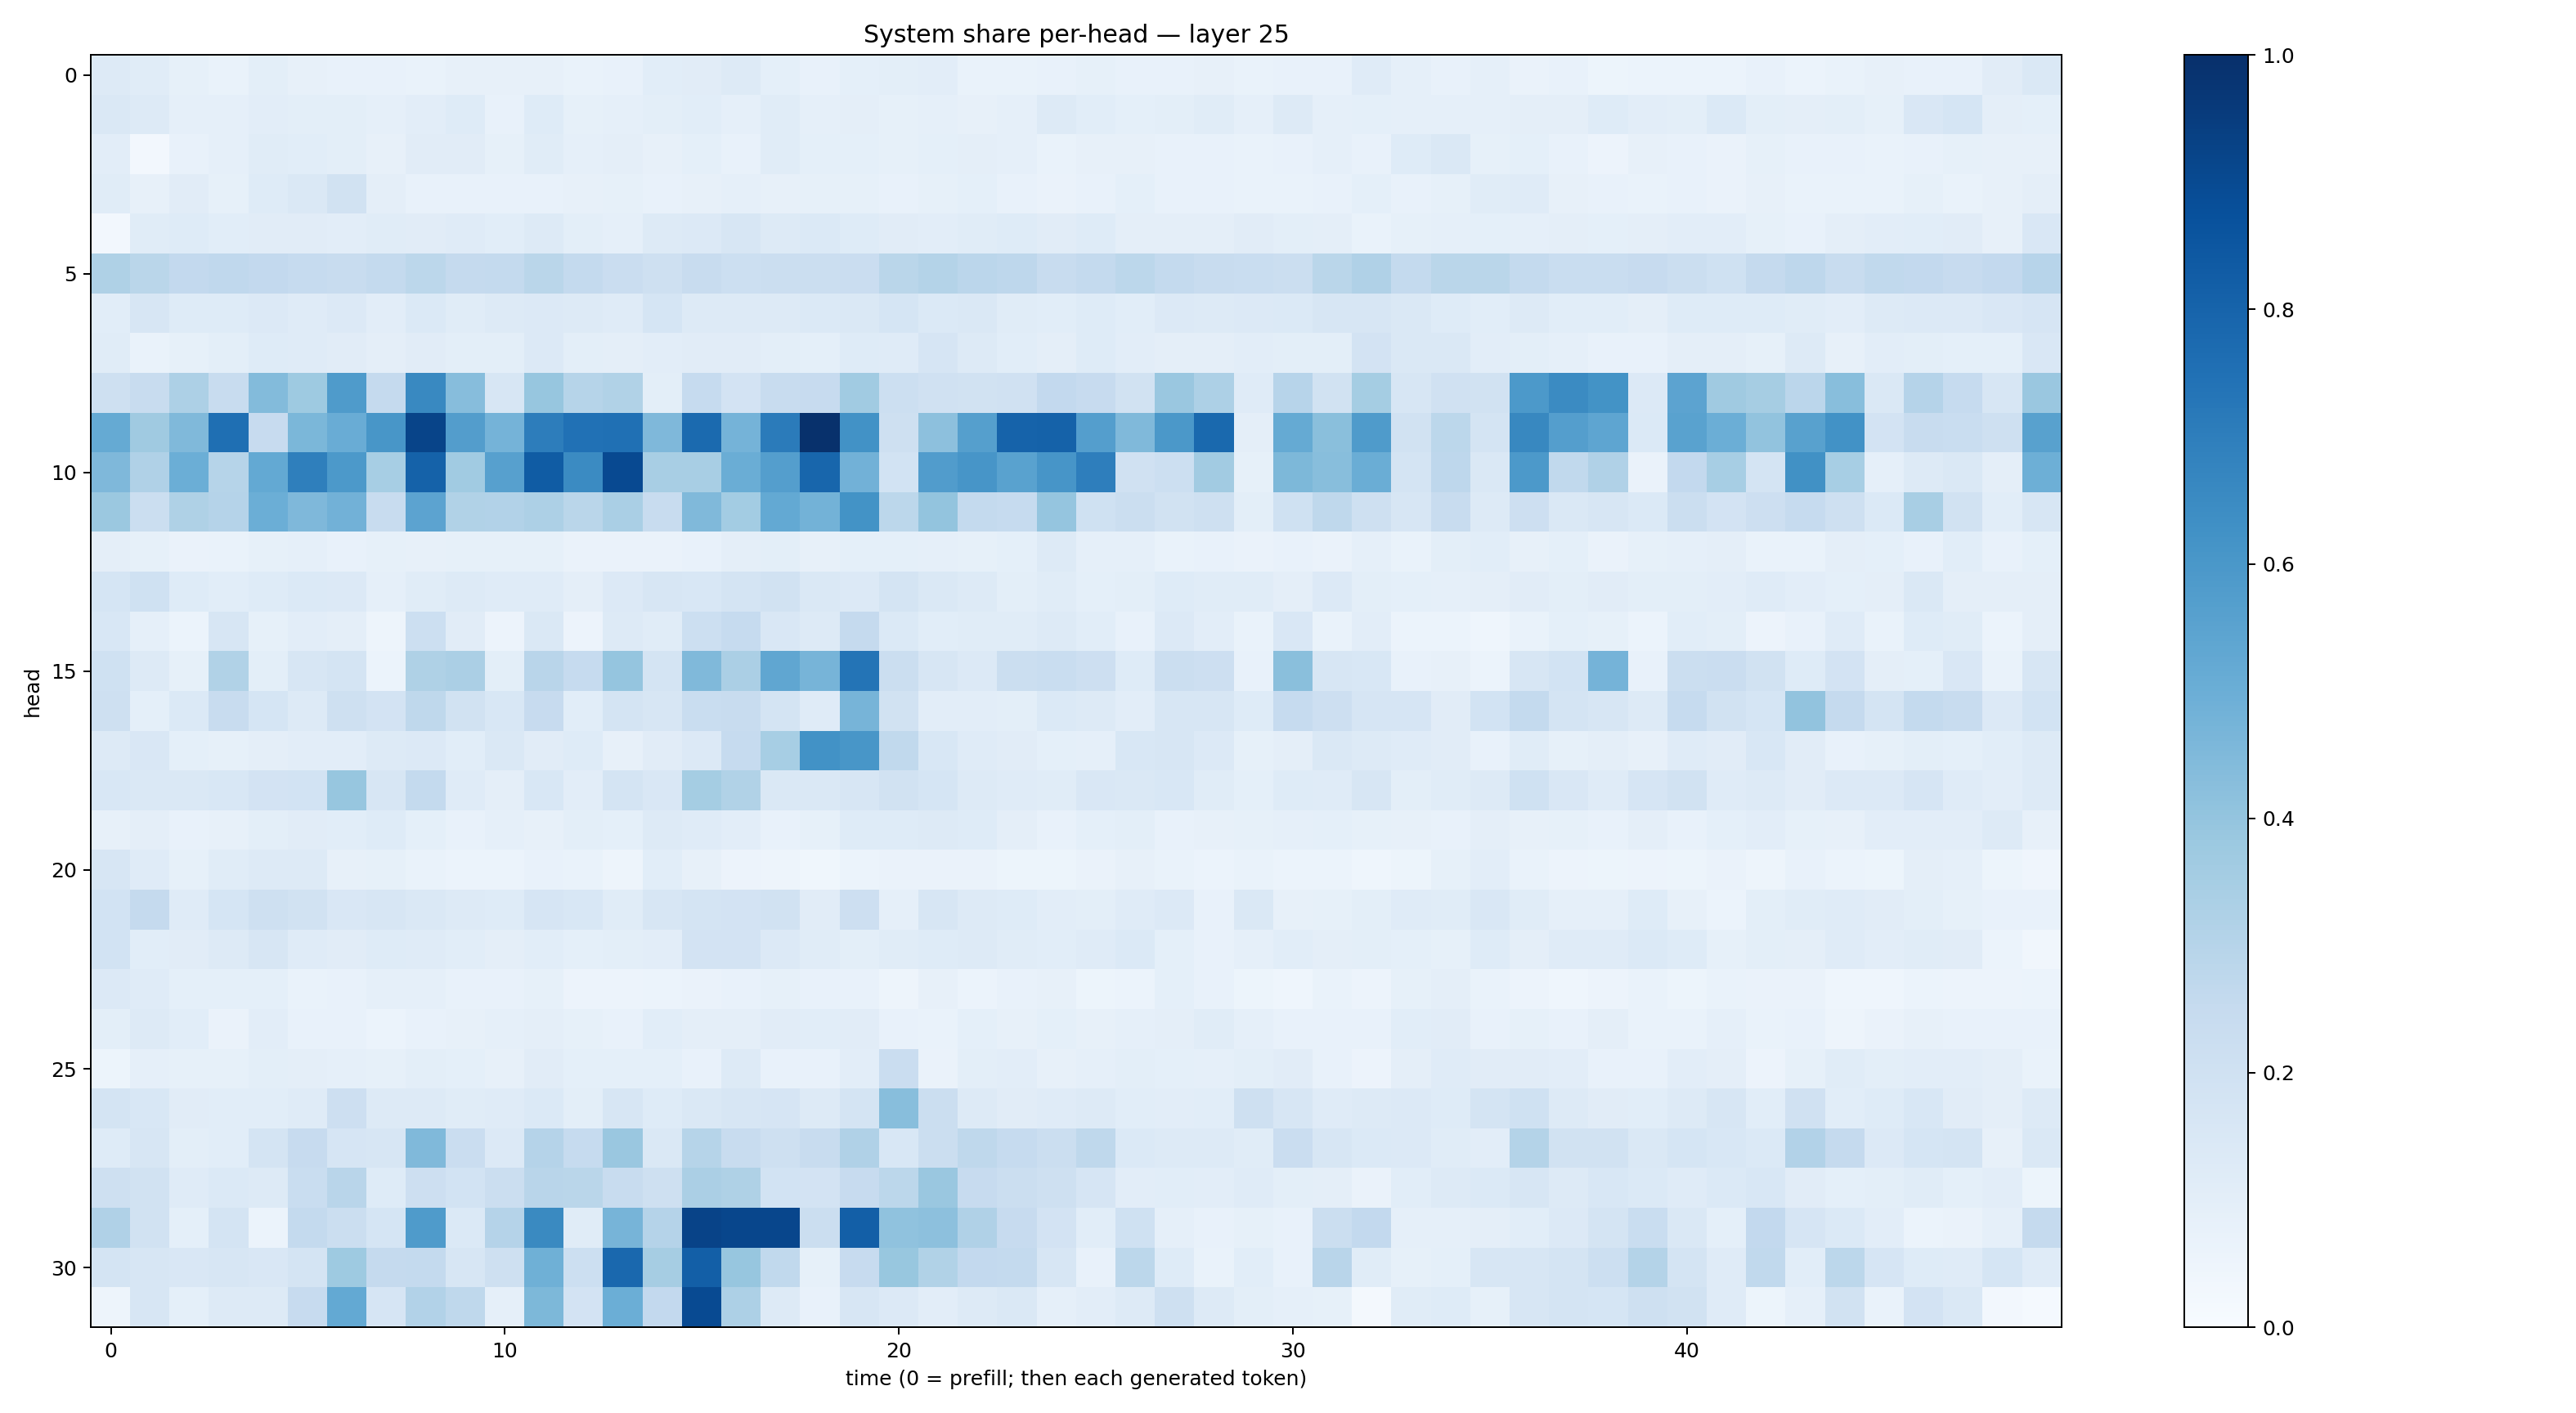

Data behind this chart, as committed beside it:
0.13104565, 0.1170526, 0.08472673, 0.0678628, 0.1009647, 0.07976494, 0.07426582, 0.07762864, 0.069615155, 0.0792869, 0.08025828, 0.081267625, 0.06965093, 0.072049126, 0.10687061, 0.11116089, 0.12661687, 0.09021599, 0.07502116, 0.093305364, 0.10085743, 0.10462447, 0.06823135, 0.06852692
0.1406, 0.1251, 0.0882, 0.08814, 0.1019, 0.1001, 0.0985, 0.08625, 0.105, 0.1248, 0.07725, 0.1223, 0.08257, 0.08672, 0.09807, 0.1059, 0.08617, 0.1161, 0.08957, 0.09565, 0.08451, 0.08915, 0.07863, 0.08823
0.1038, 0.02527, 0.07326, 0.08758, 0.1164, 0.1073, 0.1006, 0.08147, 0.1122, 0.1118, 0.0827, 0.1153, 0.08711, 0.09479, 0.07991, 0.09026, 0.07449, 0.1137, 0.09341, 0.09181, 0.08542, 0.09018, 0.09575, 0.08908
0.1168, 0.07969, 0.1108, 0.0828, 0.1215, 0.1473, 0.1901, 0.09462, 0.07752, 0.076, 0.07384, 0.07411, 0.08036, 0.08556, 0.07782, 0.08038, 0.08669, 0.08051, 0.08561, 0.08344, 0.07808, 0.08417, 0.09006, 0.07793
0.02479, 0.1165, 0.1246, 0.109, 0.1102, 0.113, 0.1052, 0.114, 0.1104, 0.1175, 0.1078, 0.1252, 0.1005, 0.08763, 0.1261, 0.1359, 0.1596, 0.129, 0.1371, 0.1212, 0.1113, 0.1016, 0.1146, 0.1245
0.3224, 0.2884, 0.2611, 0.2669, 0.2594, 0.2495, 0.2379, 0.257, 0.2795, 0.2533, 0.255, 0.288, 0.257, 0.2282, 0.2061, 0.2374, 0.2183, 0.2252, 0.2201, 0.228, 0.2863, 0.306, 0.2814, 0.2743
0.1084, 0.1587, 0.1233, 0.1247, 0.1352, 0.1207, 0.1355, 0.1025, 0.1405, 0.1171, 0.1283, 0.1358, 0.1277, 0.1184, 0.1703, 0.1257, 0.1266, 0.1269, 0.1402, 0.1456, 0.1703, 0.1384, 0.1475, 0.1164
0.1134, 0.06761, 0.08425, 0.09938, 0.1218, 0.1207, 0.1113, 0.09542, 0.1123, 0.09836, 0.1015, 0.1341, 0.09767, 0.09405, 0.1033, 0.1098, 0.1117, 0.09956, 0.09135, 0.1248, 0.1208, 0.1656, 0.1262, 0.1072
0.2053, 0.2378, 0.3278, 0.2412, 0.4378, 0.3711, 0.5846, 0.2515, 0.6579, 0.4331, 0.159, 0.3913, 0.2981, 0.3156, 0.1004, 0.2469, 0.1831, 0.2348, 0.2456, 0.3644, 0.2151, 0.1963, 0.1919, 0.1967
0.5162, 0.3705, 0.4456, 0.7557, 0.2444, 0.4596, 0.5047, 0.6053, 0.9206, 0.5717, 0.4735, 0.6995, 0.7483, 0.7511, 0.4513, 0.7769, 0.4762, 0.7106, 0.9946, 0.6213, 0.2034, 0.4146, 0.564, 0.8045
0.4497, 0.3164, 0.499, 0.3004, 0.5211, 0.6943, 0.5923, 0.3461, 0.805, 0.3639, 0.5601, 0.8307, 0.6507, 0.8994, 0.3415, 0.3415, 0.5007, 0.5666, 0.7902, 0.4808, 0.1839, 0.5777, 0.6056, 0.5509
0.3808, 0.2235, 0.3216, 0.3039, 0.4966, 0.4514, 0.4813, 0.2388, 0.5446, 0.3149, 0.3118, 0.3244, 0.2887, 0.3377, 0.2368, 0.4468, 0.3577, 0.5212, 0.48, 0.6204, 0.281, 0.401, 0.255, 0.2495
0.09749, 0.08519, 0.06296, 0.07016, 0.0834, 0.08734, 0.07167, 0.08256, 0.07825, 0.08483, 0.08254, 0.08401, 0.06458, 0.06258, 0.06477, 0.07541, 0.09752, 0.0997, 0.07849, 0.0912, 0.09206, 0.08835, 0.08272, 0.08991
0.1718, 0.2012, 0.1214, 0.1085, 0.1224, 0.1393, 0.1343, 0.08727, 0.1139, 0.1275, 0.1178, 0.1184, 0.09627, 0.1334, 0.1573, 0.1543, 0.1774, 0.1883, 0.1474, 0.134, 0.1792, 0.1476, 0.1281, 0.1015
0.1551, 0.08803, 0.06189, 0.1575, 0.08401, 0.1018, 0.09527, 0.0499, 0.215, 0.1118, 0.0555, 0.143, 0.05708, 0.1313, 0.1166, 0.2179, 0.2476, 0.1512, 0.1322, 0.2537, 0.1378, 0.1071, 0.116, 0.1163
0.1998, 0.1301, 0.08514, 0.3155, 0.1009, 0.1591, 0.179, 0.06203, 0.3223, 0.3326, 0.09819, 0.2909, 0.2489, 0.3963, 0.177, 0.4475, 0.3348, 0.5321, 0.4719, 0.7367, 0.2206, 0.1577, 0.1362, 0.2217
0.2106, 0.09256, 0.14, 0.238, 0.1714, 0.1272, 0.2034, 0.1811, 0.2699, 0.189, 0.1551, 0.2436, 0.1076, 0.1759, 0.1585, 0.2335, 0.2352, 0.1733, 0.1207, 0.4702, 0.1878, 0.1019, 0.1048, 0.09836
0.1292, 0.1493, 0.09076, 0.08532, 0.09563, 0.1033, 0.1037, 0.1294, 0.1342, 0.1061, 0.1473, 0.113, 0.1237, 0.07907, 0.1122, 0.1364, 0.2483, 0.3446, 0.6216, 0.6034, 0.2619, 0.153, 0.1197, 0.1115
0.154, 0.1409, 0.144, 0.1527, 0.18, 0.1874, 0.3935, 0.1607, 0.2574, 0.12, 0.09723, 0.155, 0.1021, 0.1774, 0.1501, 0.3526, 0.3129, 0.1442, 0.1454, 0.1616, 0.1903, 0.1717, 0.1286, 0.1172
0.07824, 0.09479, 0.07791, 0.07843, 0.0992, 0.1111, 0.1068, 0.1226, 0.09201, 0.07224, 0.08842, 0.08119, 0.0979, 0.09093, 0.1315, 0.119, 0.1028, 0.07715, 0.08534, 0.1231, 0.1214, 0.1262, 0.1249, 0.09449
0.1594, 0.1194, 0.08243, 0.1156, 0.1311, 0.1262, 0.08031, 0.08364, 0.06781, 0.06177, 0.06227, 0.07634, 0.06835, 0.04808, 0.1075, 0.07883, 0.05713, 0.04793, 0.03723, 0.05934, 0.065, 0.06521, 0.06527, 0.05455
0.1866, 0.2504, 0.1208, 0.1698, 0.2066, 0.1903, 0.1485, 0.1565, 0.1477, 0.1321, 0.1231, 0.1657, 0.1524, 0.1148, 0.1602, 0.1724, 0.1825, 0.189, 0.1133, 0.2125, 0.08863, 0.1575, 0.1259, 0.1231
0.1874, 0.106, 0.1112, 0.1316, 0.1567, 0.1192, 0.1102, 0.1234, 0.1199, 0.106, 0.09568, 0.1092, 0.09171, 0.09981, 0.1053, 0.1828, 0.1811, 0.1364, 0.1159, 0.09776, 0.1163, 0.1232, 0.1258, 0.1141
0.1344, 0.1184, 0.08995, 0.09249, 0.09345, 0.06757, 0.07235, 0.08973, 0.08676, 0.07524, 0.07171, 0.0855, 0.05735, 0.05505, 0.06118, 0.06471, 0.07465, 0.08261, 0.07198, 0.07189, 0.04952, 0.07885, 0.06144, 0.07032
0.09802, 0.1323, 0.1093, 0.06318, 0.1033, 0.07799, 0.07411, 0.06161, 0.07464, 0.07892, 0.08598, 0.09531, 0.08372, 0.07159, 0.1056, 0.097, 0.09674, 0.1122, 0.1088, 0.1125, 0.07446, 0.0702, 0.09239, 0.08033
0.05427, 0.08935, 0.0859, 0.08326, 0.09796, 0.0976, 0.08891, 0.08236, 0.09931, 0.0901, 0.08038, 0.1099, 0.09082, 0.09112, 0.09224, 0.07436, 0.1253, 0.07732, 0.07729, 0.1036, 0.2284, 0.06335, 0.0995, 0.1037
0.1728, 0.1552, 0.1114, 0.1092, 0.108, 0.1198, 0.211, 0.1325, 0.1328, 0.1139, 0.1192, 0.1397, 0.09824, 0.1582, 0.1243, 0.1481, 0.1566, 0.1651, 0.1257, 0.1728, 0.4296, 0.2253, 0.1265, 0.1126
0.1214, 0.1611, 0.1001, 0.1078, 0.1732, 0.2455, 0.1649, 0.1576, 0.4461, 0.2273, 0.1335, 0.302, 0.2485, 0.3839, 0.1433, 0.2991, 0.241, 0.2089, 0.2387, 0.3176, 0.1547, 0.2228, 0.2717, 0.2499
0.2082, 0.1939, 0.1181, 0.1389, 0.1312, 0.2323, 0.2906, 0.1213, 0.2147, 0.184, 0.2257, 0.291, 0.2874, 0.2406, 0.2045, 0.3332, 0.324, 0.1857, 0.181, 0.2427, 0.2775, 0.3854, 0.2434, 0.2261
0.3199, 0.1923, 0.09146, 0.1728, 0.0606, 0.2578, 0.2196, 0.1712, 0.5824, 0.1376, 0.3012, 0.6534, 0.1144, 0.4693, 0.3032, 0.9243, 0.913, 0.9129, 0.2246, 0.8173, 0.4087, 0.4142, 0.318, 0.2456
0.1736, 0.16, 0.1487, 0.1631, 0.1489, 0.1764, 0.3747, 0.2505, 0.255, 0.1597, 0.2082, 0.4901, 0.2154, 0.7823, 0.3483, 0.8189, 0.3933, 0.2655, 0.08371, 0.2437, 0.3867, 0.3146, 0.2588, 0.2577
0.04942, 0.1598, 0.09024, 0.1269, 0.1318, 0.2423, 0.5203, 0.1652, 0.3111, 0.2712, 0.08936, 0.4566, 0.1821, 0.4986, 0.2612, 0.8967, 0.3245, 0.1293, 0.07553, 0.1622, 0.134, 0.1052, 0.127, 0.1419
